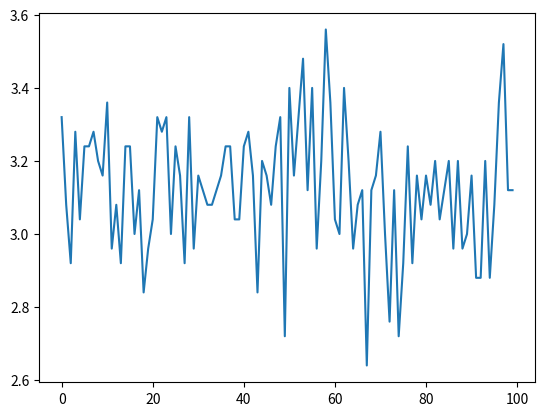

Source code (Python):
def pi_montecarlo(n_ele, n_exp):
    # Simulación de Monte Carlos.
    import matplotlib.pyplot as plt
    import numpy as np
    """
    1 - Generamos dos números aleatorios x e y entre 0 y 1.
    2 - Calculamos x * x + y * y
        Si el valor es inferior a 1 -> estamos dentro del círculo.
        Si el valor es superior a 1 -> estamos fuera del círculo.
    3 - Calculamos el número total de veces que está dentro del círculo
        y lo dividimos entre el número total de intentos para pbtener una
        aproximación de la probabilidad de caer dentro del círculo.
    4 - Usamos dicha probabilidad para aproximar el valor de PI.
    5 - Repetimos el experimento un número suficiente de veces (por ejemplo
        1000), para obtener (1000) diferentes aproximaciones de PI.
    6 - Calculamos el promedio de los 1000 experimentos anteriores para dar un valor final de PI."""

    pi_avg = 0
    pi_value_list = []
    for i in range(n_exp):
        value = 0
        x = np.random.uniform(0, 1, n_ele).tolist()
        y = np.random.uniform(0, 1, n_ele).tolist()
        for j in range(n_ele):
            z = np.sqrt(x[j] * x[j] + y[j] * y[j])
            if z < 1:
                value += 1
        float_value = float(value)
        pi_value = float_value * 4 / n_ele
        pi_value_list.append(pi_value)
        pi_avg += pi_value

    pi = pi_avg / n_exp

    print(pi)
    plt.plot(pi_value_list)
    plt.show()


pi_montecarlo(100, 100)